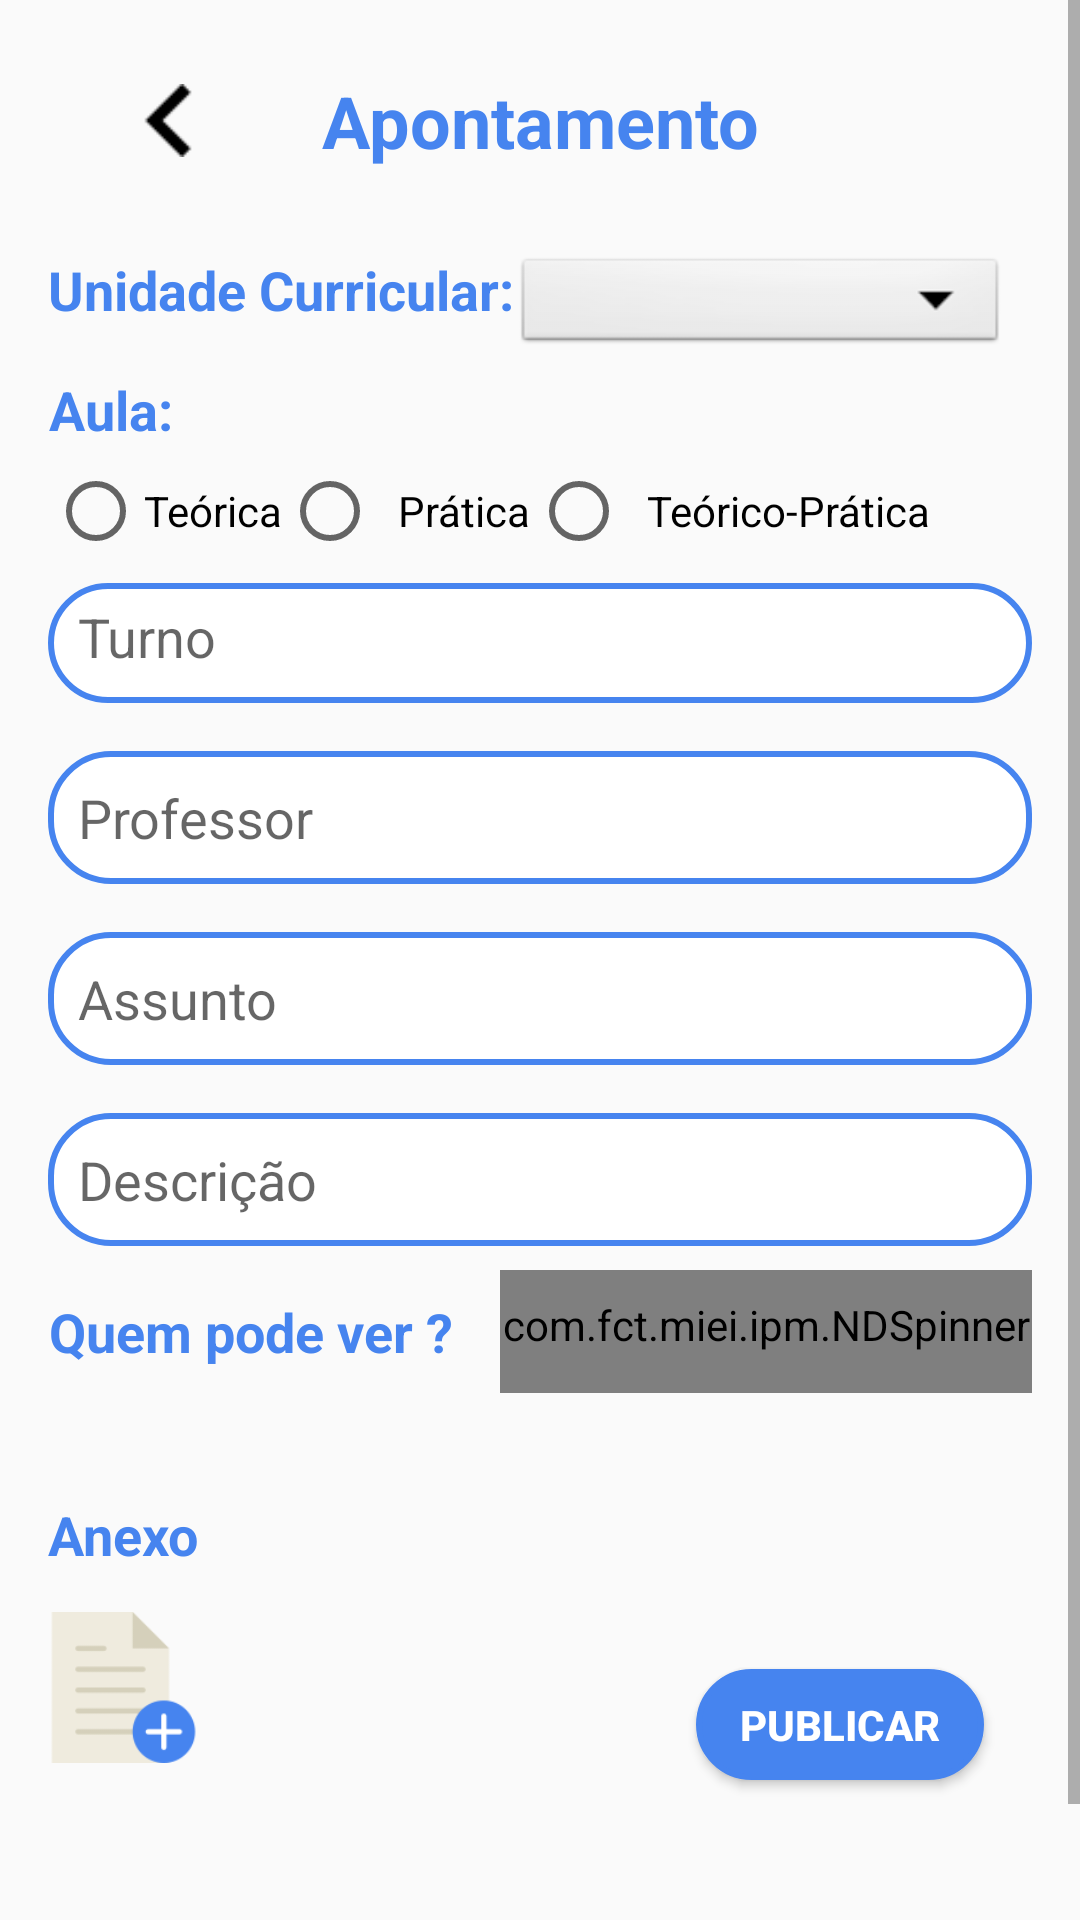

Here is an Android app screen rendered from its layout file. Give the layout XML and the strings, colors and styles it references.
<!-- AndroidManifest.xml: application theme AppTheme -->
<!-- res/layout/fragment_criar_apontamento.xml -->
<?xml version="1.0" encoding="utf-8"?>
<ScrollView xmlns:android="http://schemas.android.com/apk/res/android"
    xmlns:app="http://schemas.android.com/apk/res-auto"
    xmlns:tools="http://schemas.android.com/tools"
    android:layout_width="fill_parent"
    android:fadeScrollbars="false"
    android:layout_height="fill_parent"
    android:fillViewport="true">

<android.support.constraint.ConstraintLayout
    android:layout_width="match_parent"
    android:layout_height="match_parent"
    android:gravity="center_horizontal"
    android:orientation="vertical"
    android:paddingLeft="@dimen/activity_horizontal_margin"
    android:paddingTop="@dimen/activity_vertical_margin"
    android:paddingRight="@dimen/activity_horizontal_margin"
    android:paddingBottom="@dimen/activity_vertical_margin"
    tools:context="com.fct.miei.ipm.LoginActivity">

    


    <TextView
        android:id="@+id/login_entrar"
        android:layout_width="match_parent"
        android:layout_height="wrap_content"
        android:layout_marginStart="16dp"
        android:layout_marginTop="8dp"
        android:layout_marginEnd="16dp"
        android:text="Apontamento"
        android:textAlignment="center"
        android:textColor="@color/themecolor"
        android:textSize="24sp"
        android:textStyle="bold"
        app:layout_constraintEnd_toEndOf="parent"
        app:layout_constraintStart_toStartOf="parent"
        app:layout_constraintTop_toTopOf="parent" />

    <TextView
        android:id="@+id/login_entrar2"
        android:layout_width="wrap_content"
        android:layout_height="41dp"
        android:layout_marginTop="8dp"
        android:gravity="center"
        android:text="Quem pode ver ?"
        android:textAlignment="center"
        android:textColor="@color/themecolor"
        android:textSize="18sp"
        android:textStyle="bold"
        app:layout_constraintStart_toStartOf="@+id/descricao"
        app:layout_constraintTop_toBottomOf="@+id/descricao" />


    <com.fct.miei.ipm.NDSpinner
        android:id="@+id/spinner1"
        android:layout_width="0dp"
        android:layout_height="41dp"
        android:layout_marginStart="16dp"
        android:background="@android:drawable/btn_dropdown"
        android:spinnerMode="dropdown"
        android:textColor="@color/themecolor"
        app:layout_constraintBottom_toBottomOf="@+id/login_entrar2"
        app:layout_constraintEnd_toEndOf="@+id/descricao"
        app:layout_constraintHorizontal_bias="0.202"
        app:layout_constraintStart_toEndOf="@+id/login_entrar2"
        app:layout_constraintTop_toTopOf="@+id/login_entrar2"
        app:layout_constraintVertical_bias="0.0" />

    <TextView
        android:id="@+id/login_entrar3"
        android:layout_width="wrap_content"
        android:layout_height="30dp"
        android:layout_marginTop="8dp"
        android:text="Anexo"
        android:textAlignment="center"
        android:textColor="@color/themecolor"
        android:textSize="18sp"
        android:textStyle="bold"
        app:layout_constraintStart_toStartOf="@+id/descricao"
        app:layout_constraintTop_toBottomOf="@+id/pessoas" />

    <TextView
        android:id="@+id/login_entrar5"
        android:layout_width="wrap_content"
        android:layout_height="30dp"
        android:layout_marginTop="16dp"
        android:text="Aula:"
        android:textAlignment="center"
        android:textColor="@color/themecolor"
        android:textSize="18sp"
        android:textStyle="bold"
        app:layout_constraintStart_toStartOf="@+id/unidade"
        app:layout_constraintTop_toBottomOf="@+id/unidade" />

    <RadioGroup
        android:id="@+id/radiogroupo"
        android:layout_width="0dp"
        android:layout_height="wrap_content"
        android:orientation='horizontal'
        app:layout_constraintEnd_toEndOf="@+id/unidade"
        app:layout_constraintStart_toStartOf="@+id/login_entrar5"
        app:layout_constraintTop_toBottomOf="@+id/login_entrar5">


        <RadioButton
            android:id="@+id/Chest"
            android:layout_width="wrap_content"
            android:layout_height="wrap_content"
            android:text="Teórica" />

        <RadioButton
            android:id="@+id/Leg"
            android:layout_width="wrap_content"
            android:layout_height="wrap_content"
            android:text="  Prática" />

        <RadioButton
            android:id="@+id/Shoulder"
            android:layout_width="wrap_content"
            android:layout_height="wrap_content"
            android:text="  Teórico-Prática" />

    </RadioGroup>

    <android.support.design.widget.TextInputLayout
        android:id="@+id/unidade"
        android:layout_width="match_parent"
        android:layout_height="0dp"
        android:layout_marginTop="52dp"
        android:focusedByDefault="false"
        app:layout_constraintEnd_toEndOf="parent"
        app:layout_constraintStart_toStartOf="parent"
        app:layout_constraintTop_toBottomOf="@+id/login_entrar">

    </android.support.design.widget.TextInputLayout>

    <Button
        android:id="@+id/publicar"
        android:layout_width="96dp"
        android:layout_height="37dp"
        android:layout_marginEnd="16dp"
        android:background="@drawable/round_toggle_button_on"
        android:text="Publicar"
        android:textColor="#FFFFFF"
        android:textStyle="bold"
        app:layout_constraintBottom_toBottomOf="@+id/fileChooser"
        app:layout_constraintEnd_toEndOf="parent"
        app:layout_constraintTop_toBottomOf="@+id/spinner1"
        app:layout_constraintVertical_bias="0.56" />

    <EditText
        android:id="@+id/assunto"
        android:layout_width="0dp"
        android:layout_height="wrap_content"
        android:layout_marginTop="16dp"
        android:background="@drawable/rounded_border_edittext"
        android:hint="Assunto"
        android:imeActionId="6"
        android:imeActionLabel="@string/action_sign_in_short"
        android:imeOptions="actionUnspecified"
        android:inputType="text"
        android:maxLines="1"
        android:padding="10dp"
        android:singleLine="true"
        app:layout_constraintEnd_toEndOf="@+id/unidade"
        app:layout_constraintHorizontal_bias="0.0"
        app:layout_constraintStart_toStartOf="@+id/unidade"
        app:layout_constraintTop_toBottomOf="@+id/professor" />

    <EditText
        android:id="@+id/professor"
        android:layout_width="0dp"
        android:layout_height="wrap_content"
        android:layout_marginTop="16dp"
        android:background="@drawable/rounded_border_edittext"
        android:hint="Professor "
        android:imeActionId="6"
        android:imeActionLabel="@string/action_sign_in_short"
        android:imeOptions="actionUnspecified"
        android:inputType="text"
        android:maxLines="1"
        android:padding="10dp"
        android:singleLine="true"
        app:layout_constraintEnd_toEndOf="@+id/unidade"
        app:layout_constraintHorizontal_bias="1.0"
        app:layout_constraintStart_toStartOf="@+id/unidade"
        app:layout_constraintTop_toBottomOf="@+id/turno" />

    <EditText
        android:id="@+id/turno"
        android:layout_width="0dp"
        android:layout_height="40dp"
        android:layout_marginTop="8dp"
        android:background="@drawable/rounded_border_edittext"
        android:hint="Turno"
        android:imeActionId="6"
        android:imeActionLabel="@string/action_sign_in_short"
        android:imeOptions="actionUnspecified"
        android:inputType="numberDecimal"
        android:maxLines="1"
        android:padding="10dp"
        android:singleLine="true"
        app:layout_constraintEnd_toEndOf="@+id/professor"
        app:layout_constraintStart_toStartOf="@+id/professor"
        app:layout_constraintTop_toBottomOf="@+id/radiogroupo" />

    <EditText
        android:id="@+id/descricao"
        android:layout_width="0dp"
        android:layout_height="wrap_content"
        android:layout_marginTop="16dp"
        android:background="@drawable/rounded_border_edittext"
        android:hint="Descrição"
        android:imeActionId="6"
        android:imeActionLabel="@string/action_sign_in_short"
        android:imeOptions="actionUnspecified"
        android:inputType="text"
        android:maxLines="1"
        android:padding="10dp"
        android:singleLine="true"
        app:layout_constraintEnd_toEndOf="@+id/unidade"
        app:layout_constraintHorizontal_bias="0.0"
        app:layout_constraintStart_toStartOf="@+id/unidade"
        app:layout_constraintTop_toBottomOf="@+id/assunto" />

    <ImageView
        android:id="@+id/fileChooser"
        android:layout_width="0dp"
        android:layout_height="wrap_content"
        android:layout_marginTop="8dp"
        android:scaleType="fitStart"
        app:layout_constraintEnd_toEndOf="@+id/login_entrar3"
        app:layout_constraintHorizontal_bias="0.0"
        app:layout_constraintStart_toStartOf="@+id/login_entrar3"
        app:layout_constraintTop_toBottomOf="@+id/login_entrar3"
        app:srcCompat="@drawable/fileadd" />


    <ImageView
        android:id="@+id/back"
        android:layout_width="wrap_content"
        android:layout_height="0dp"
        android:layout_marginStart="8dp"
        android:layout_marginTop="4dp"
        android:layout_marginBottom="4dp"
        app:layout_constraintBottom_toBottomOf="@+id/login_entrar"
        app:layout_constraintStart_toStartOf="@+id/login_entrar"
        app:layout_constraintTop_toTopOf="@+id/login_entrar"
        app:srcCompat="@drawable/backblack" />

    <TextView
        android:id="@+id/ficheiros"
        android:layout_width="0dp"
        android:layout_height="0dp"
        android:textColor="#000"
        android:textSize="16sp"
        android:layout_marginStart="16dp"
        android:layout_marginTop="8dp"
        android:layout_marginEnd="16dp"
        android:layout_marginBottom="8dp"
        android:text=""
        app:layout_constraintBottom_toBottomOf="@+id/fileChooser"
        app:layout_constraintEnd_toStartOf="@+id/publicar"
        app:layout_constraintStart_toEndOf="@+id/fileChooser"
        app:layout_constraintTop_toBottomOf="@+id/login_entrar3" />

    <Spinner
        android:id="@+id/spinner_uc"
        android:layout_width="0dp"
        android:layout_height="35dp"
        android:layout_marginEnd="8dp"
        android:background="@android:drawable/btn_dropdown"
        android:spinnerMode="dropdown"
        android:textAlignment="center"
        app:layout_constraintBottom_toBottomOf="@+id/ucText"
        app:layout_constraintEnd_toEndOf="parent"
        app:layout_constraintHorizontal_bias="0.0"
        app:layout_constraintStart_toEndOf="@+id/ucText"
        app:layout_constraintTop_toTopOf="@+id/ucText"
        app:layout_constraintVertical_bias="0.0" />

    <TextView
        android:id="@+id/ucText"
        android:layout_width="wrap_content"
        android:layout_height="wrap_content"
        android:layout_marginTop="28dp"
        android:text="Unidade Curricular:"
        android:textColor="@color/themecolor"
        android:textSize="18sp"
        android:textStyle="bold"
        app:layout_constraintStart_toStartOf="parent"
        app:layout_constraintTop_toBottomOf="@+id/login_entrar" />

    <TextView
        android:id="@+id/pessoas"
        android:layout_width="0dp"
        android:layout_height="wrap_content"
        android:layout_marginTop="8dp"
        android:text=""
        app:layout_constraintEnd_toEndOf="@+id/spinner1"
        app:layout_constraintStart_toStartOf="@+id/login_entrar2"
        app:layout_constraintTop_toBottomOf="@+id/login_entrar2" />

</android.support.constraint.ConstraintLayout>
</ScrollView>
<!-- resources referenced by this layout -->
<resources>
  <color name="themecolor">#4684ef</color>
  <dimen name="activity_horizontal_margin">16dp</dimen>
  <dimen name="activity_vertical_margin">16dp</dimen>
  <!-- drawable backblack: png bitmap (drawable, 422 bytes) -->
  <!-- drawable fileadd: png bitmap (drawable, 2715 bytes) -->
  <!-- drawable round_toggle_button_on (drawable) -->
  <?xml version="1.0" encoding="utf-8"?>
  <selector xmlns:android="http://schemas.android.com/apk/res/android">
      <item>
          <shape android:shape="rectangle">
              <solid android:color="@color/themecolor"/>
              <stroke android:color="@color/themecolor" android:width="2dp" />
              
              <corners android:radius="40dp" />
          </shape>
      </item>
  </selector>
  <!-- drawable rounded_border_edittext (drawable) -->
  <selector xmlns:android="http://schemas.android.com/apk/res/android"
      android:layout_width="match_parent"
      android:layout_height="match_parent">
      <item>
          <shape android:shape="rectangle">
              <solid android:color="#ffffff"/>
              <corners android:radius="20dp" />
              <stroke
                  android:width="2dp"
                  android:color="@color/themecolor"
                  />
          </shape>
      </item>
  </selector>
  <string name="action_sign_in_short">Sign in</string>
  <style name="AppTheme" parent="Theme.AppCompat.Light.DarkActionBar">
          
          <item name="colorPrimary">@color/colorPrimaryDark</item>
          <item name="colorPrimaryDark">@color/colorPrimaryDark</item>
          <item name="colorAccent">@color/colorAccent</item>
  
      </style>
  <color name="colorPrimaryDark">#007aff</color>
  <color name="colorAccent">#007aff</color>
</resources>
